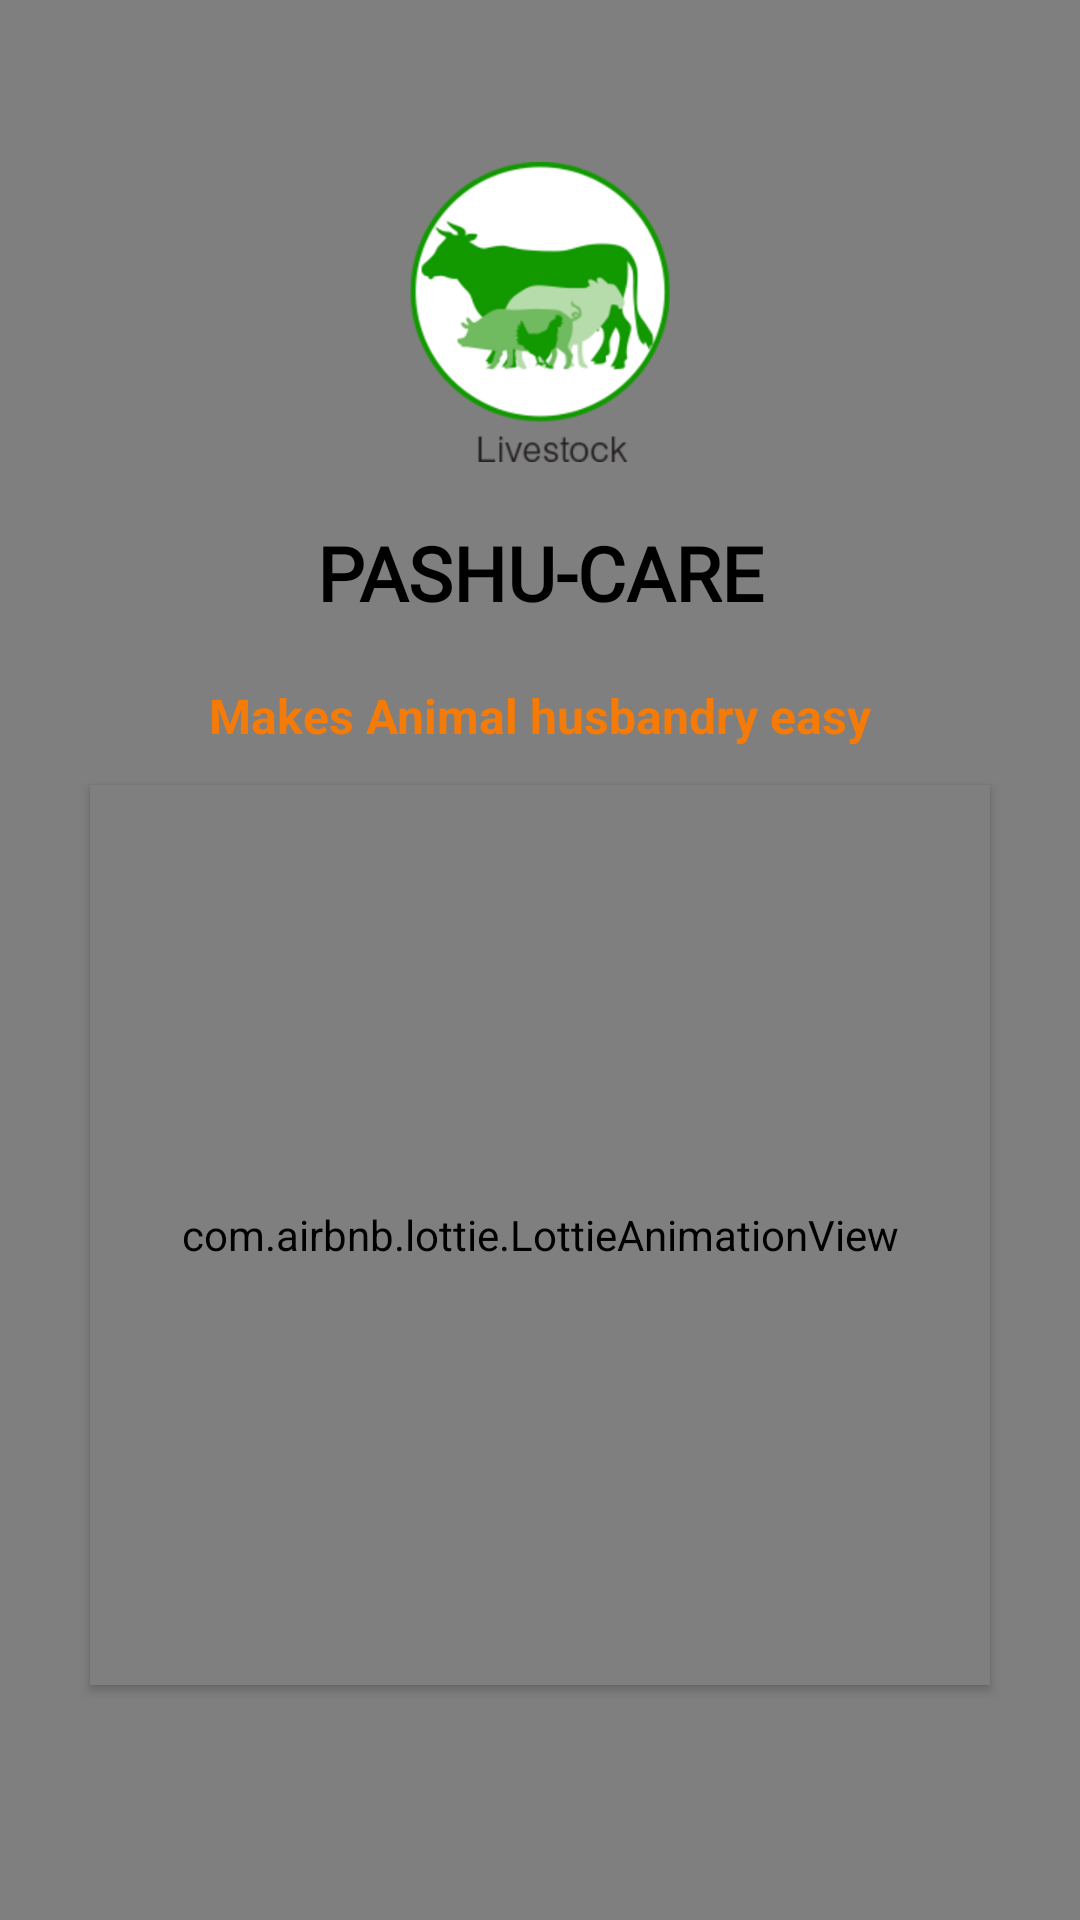

Here is an Android app screen rendered from its layout file. Give the layout XML and the strings, colors and styles it references.
<!-- AndroidManifest.xml: application theme Theme.AgroApp -->
<!-- res/layout/activity_splash_screen.xml -->
<?xml version="1.0" encoding="utf-8"?>
<androidx.constraintlayout.widget.ConstraintLayout
    xmlns:android="http://schemas.android.com/apk/res/android"
    xmlns:app="http://schemas.android.com/apk/res-auto"
    xmlns:tools="http://schemas.android.com/tools"
    android:layout_width="match_parent"
    android:layout_height="match_parent"
    tools:context=".SplashScreen"
    tools:ignore="ExtraText">

    <ImageView
        android:id="@+id/img"
        android:layout_width="wrap_content"
        android:layout_height="800dp"
        android:scaleType="centerCrop"
        android:elevation="2dp"
        android:src="@drawable/splash_back1"
        app:layout_constraintBottom_toBottomOf="parent"
        app:layout_constraintEnd_toEndOf="parent"
        app:layout_constraintHorizontal_bias="1.0"
        app:layout_constraintStart_toStartOf="parent"
        app:layout_constraintTop_toTopOf="parent"
        app:layout_constraintVertical_bias="0.0" />

        <ImageView
            android:id="@+id/logo"
            android:layout_width="100dp"
            android:layout_height="100dp"
            android:src="@drawable/livestock"
            android:elevation="2dp"
            app:layout_constraintBottom_toBottomOf="parent"
            app:layout_constraintEnd_toEndOf="parent"
            app:layout_constraintStart_toStartOf="parent"
            app:layout_constraintTop_toTopOf="parent"
            app:layout_constraintVertical_bias="0.1" />

        <TextView
            android:id="@+id/app_name"
            android:layout_width="300dp"
            android:layout_height="wrap_content"
            android:layout_marginTop="20dp"
            android:elevation="2dp"
            android:fontFamily="@font/audiowide"
            android:gravity="center_horizontal"
            android:text="PASHU-CARE"
            android:textColor="@color/black"
            android:textSize="25sp"
            android:textStyle="bold"
            app:layout_constraintBottom_toBottomOf="parent"
            app:layout_constraintEnd_toEndOf="parent"
            app:layout_constraintStart_toStartOf="parent"
            app:layout_constraintTop_toBottomOf="@+id/logo"
            app:layout_constraintVertical_bias="0" />

        <TextView
            android:id="@+id/app_name_disc"
            android:layout_width="wrap_content"
            android:layout_height="wrap_content"
            android:layout_marginTop="20dp"
            android:elevation="2dp"
            android:gravity="center_horizontal"
            android:text="Makes Animal husbandry easy"
            android:textColor="#F47B08"
            android:textSize="16sp"
            android:textStyle="bold"
            app:layout_constraintBottom_toBottomOf="parent"
            app:layout_constraintEnd_toEndOf="parent"
            app:layout_constraintStart_toStartOf="parent"
            app:layout_constraintTop_toBottomOf="@+id/app_name"
            app:layout_constraintVertical_bias="0" />

    <com.airbnb.lottie.LottieAnimationView
        android:id="@+id/lottie"
        android:layout_width="300dp"
        android:elevation="2dp"
        android:layout_height="300dp"
        android:layout_marginTop="40dp"
        app:layout_constraintBottom_toBottomOf="parent"
        app:layout_constraintEnd_toEndOf="parent"
        app:layout_constraintHorizontal_bias="0.498"
        app:layout_constraintStart_toStartOf="parent"
        app:layout_constraintTop_toBottomOf="@+id/app_name"
        app:layout_constraintVertical_bias="0.153"
        app:lottie_autoPlay="true"
        app:lottie_rawRes="@raw/cow_js" />

    <com.cuberto.liquid_swipe.LiquidPager
        android:id="@+id/pager"
        android:layout_width="match_parent"
        android:layout_height="match_parent"
        tools:layout_editor_absoluteX="0dp"
        tools:layout_editor_absoluteY="0dp" />


</androidx.constraintlayout.widget.ConstraintLayout>






































































































<!-- resources referenced by this layout -->
<resources>
  <color name="black">#FF000000</color>
  <!-- drawable livestock: png bitmap (drawable, 53990 bytes) -->
  <style name="Theme.AgroApp" parent="Theme.MaterialComponents.NoActionBar">
          
  
          <item name="colorPrimary">#888888</item>
          <item name="colorPrimaryVariant">@color/purple_700</item>
          <item name="colorOnPrimary">@color/white</item>
          
          <item name="colorSecondary">@color/teal_200</item>
          <item name="colorSecondaryVariant">@color/teal_700</item>
          <item name="colorOnSecondary">@color/black</item>
          
          <item name="android:statusBarColor" tools:targetApi="l">?attr/colorPrimaryVariant</item>
          
      </style>
  <color name="purple_700">#FF3700B3</color>
  <color name="white">#FFFFFFFF</color>
  <color name="teal_200">#FF03DAC5</color>
  <color name="teal_700">#FF018786</color>
</resources>
